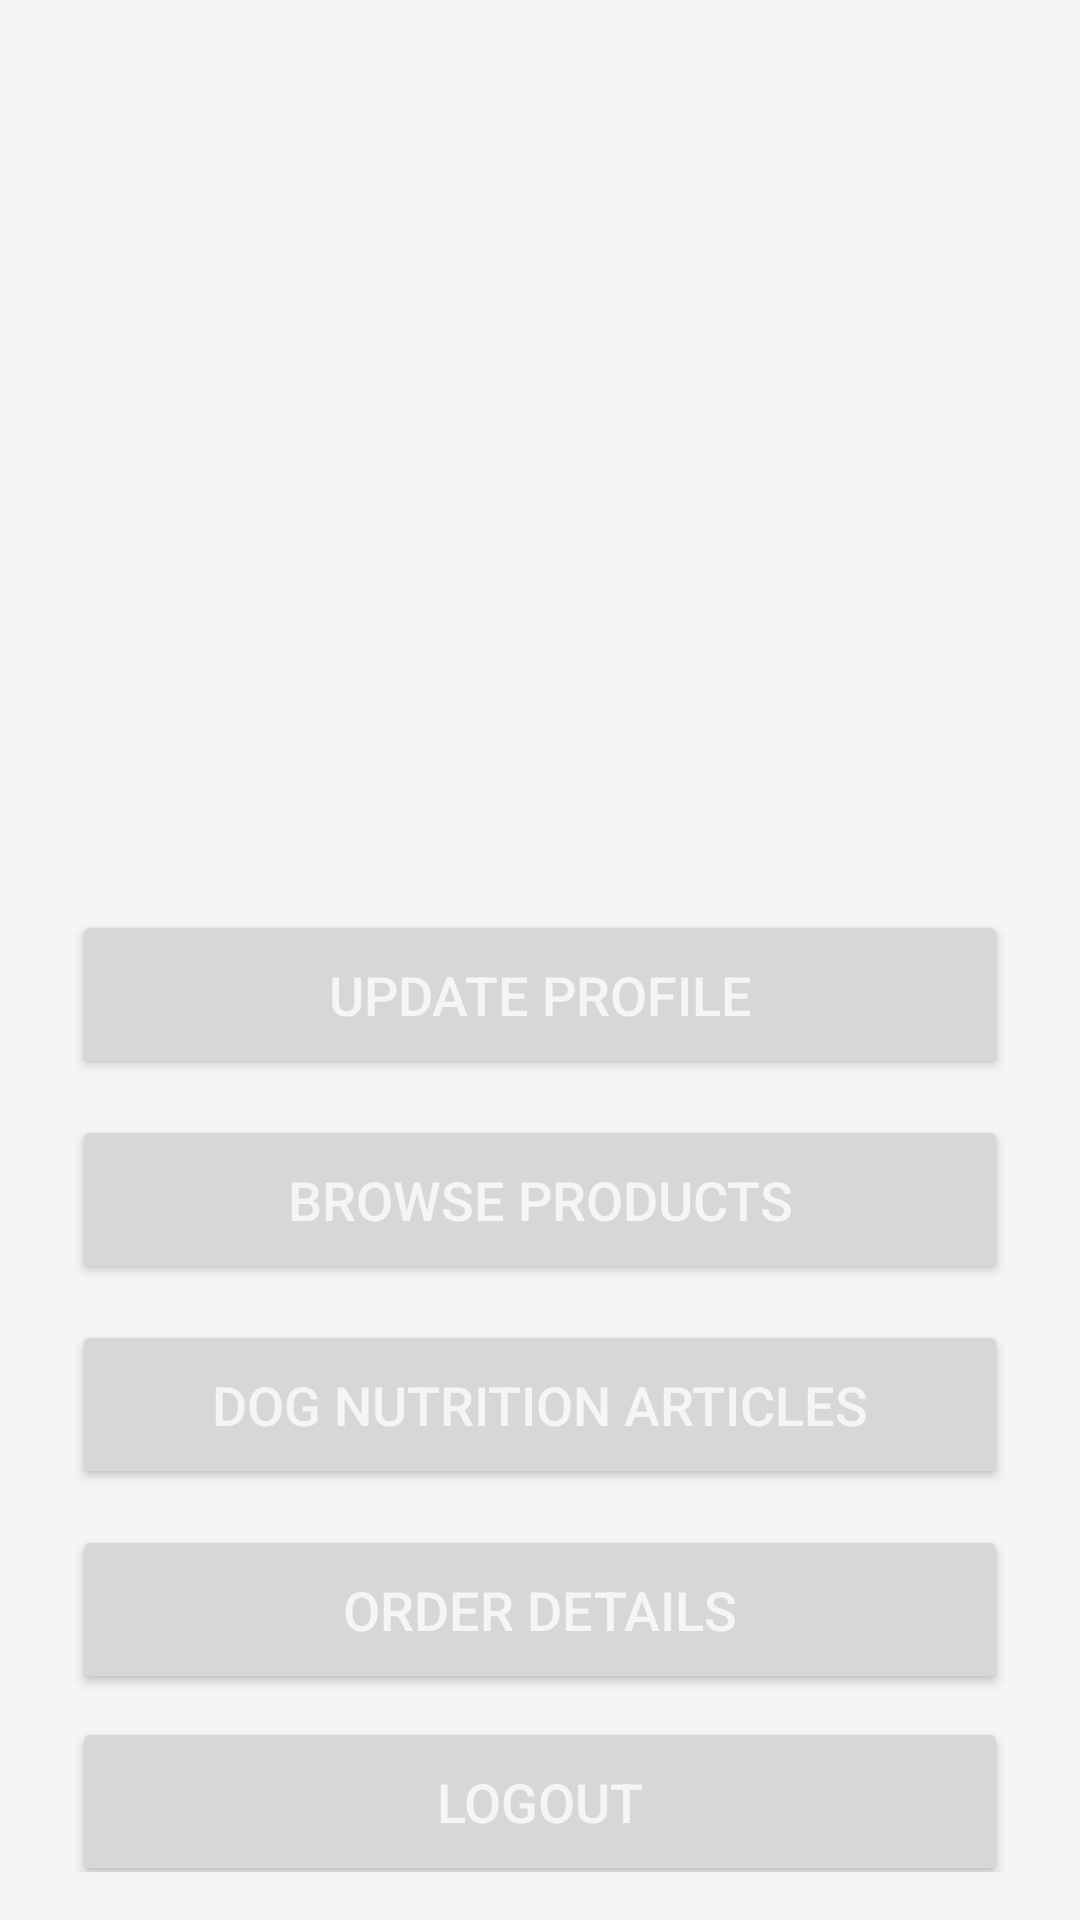

This screen was rendered from an Android layout file. Write that file and the resources it references.
<!-- AndroidManifest.xml: application theme Theme.DoggieDelights -->
<!-- res/layout/activity_home.xml -->
<?xml version="1.0" encoding="utf-8"?>
<androidx.constraintlayout.widget.ConstraintLayout xmlns:android="http://schemas.android.com/apk/res/android"
    xmlns:app="http://schemas.android.com/apk/res-auto"
    xmlns:tools="http://schemas.android.com/tools"
    android:layout_width="match_parent"
    android:layout_height="match_parent"
    android:padding="16dp"
    android:background="@drawable/home">

    <TextView
        android:id="@+id/tvAppName"
        android:layout_width="wrap_content"
        android:layout_height="wrap_content"
        android:text="Doggie Delights"
        android:textColor="?attr/colorAccent"
        android:textSize="46sp"
        android:textStyle="bold"
        app:layout_constraintTop_toTopOf="parent"
        app:layout_constraintEnd_toEndOf="parent"
        app:layout_constraintStart_toStartOf="parent"
        android:layout_marginTop="16dp"/>

    <TextView
        android:id="@+id/tvWelcomeMessage"
        android:layout_width="0dp"
        android:layout_height="wrap_content"
        android:layout_marginStart="8dp"
        android:layout_marginEnd="8dp"
        android:layout_marginTop="24dp"
        android:text="Discover the best food and nutrition for your furry friend. Shop our selection of high-quality dog food and more!"
        android:textColor="?attr/colorAccent"
        android:textSize="16sp"
        app:layout_constraintTop_toBottomOf="@id/tvAppName"
        app:layout_constraintEnd_toEndOf="parent"
        app:layout_constraintStart_toStartOf="parent" />

    <TextView
        android:id="@+id/tvGreeting"
        android:layout_width="wrap_content"
        android:layout_height="wrap_content"
        android:textSize="24sp"
        android:textStyle="bold"
        android:textColor="?attr/colorAccent"
        app:layout_constraintTop_toBottomOf="@id/tvWelcomeMessage"
        app:layout_constraintStart_toStartOf="parent"
        app:layout_constraintEnd_toEndOf="parent"
        android:layout_marginTop="16dp"/>

    <Button
        android:id="@+id/btnUpdateProfile"
        android:layout_width="0dp"
        android:layout_height="wrap_content"
        android:layout_marginTop="24dp"
        android:layout_marginStart="8dp"
        android:layout_marginEnd="8dp"
        android:padding="16dp"
        android:text="Update Profile"
        android:textColor="@color/white"
        android:textSize="18sp"
        android:onClick="openUpdateProfile"
        app:layout_constraintTop_toBottomOf="@id/tvGreeting"
        app:layout_constraintEnd_toEndOf="parent"
        app:layout_constraintStart_toStartOf="parent" />

    <Button
        android:id="@+id/btnBrowseProducts"
        android:layout_width="0dp"
        android:layout_height="wrap_content"
        android:layout_marginTop="12dp"
        android:layout_marginStart="8dp"
        android:layout_marginEnd="8dp"
        android:padding="16dp"
        android:text="Browse Products"
        android:textColor="@color/white"
        android:textSize="18sp"
        android:onClick="openBrowseProducts"
        app:layout_constraintTop_toBottomOf="@id/btnUpdateProfile"
        app:layout_constraintEnd_toEndOf="parent"
        app:layout_constraintStart_toStartOf="parent" />

    <Button
        android:id="@+id/btnDogNews"
        android:layout_width="0dp"
        android:layout_height="wrap_content"
        android:layout_marginTop="12dp"
        android:layout_marginStart="8dp"
        android:layout_marginEnd="8dp"
        android:padding="16dp"
        android:text="Dog Nutrition Articles"
        android:textColor="@color/white"
        android:textSize="18sp"
        android:onClick="openDogNews"
        app:layout_constraintTop_toBottomOf="@id/btnBrowseProducts"
        app:layout_constraintEnd_toEndOf="parent"
        app:layout_constraintStart_toStartOf="parent" />

    <Button
        android:id="@+id/btnOrderDetails"
        android:layout_width="0dp"
        android:layout_height="wrap_content"
        android:layout_marginTop="12dp"
        android:layout_marginStart="8dp"
        android:layout_marginEnd="8dp"
        android:padding="16dp"
        android:text="Order Details"
        android:textColor="@color/white"
        android:textSize="18sp"
        android:onClick="openOrderDetails"
        app:layout_constraintTop_toBottomOf="@id/btnDogNews"
        app:layout_constraintEnd_toEndOf="parent"
        app:layout_constraintStart_toStartOf="parent" />

    <Button
        android:id="@+id/btnLogout"
        android:layout_width="0dp"
        android:layout_height="wrap_content"
        android:layout_marginTop="12dp"
        android:layout_marginStart="8dp"
        android:layout_marginEnd="8dp"
        android:padding="16dp"
        android:text="Logout"
        android:textColor="@color/white"
        android:textSize="18sp"
        android:onClick="logout"
        app:layout_constraintTop_toBottomOf="@id/btnOrderDetails"
        app:layout_constraintEnd_toEndOf="parent"
        app:layout_constraintStart_toStartOf="parent"
        app:layout_constraintBottom_toBottomOf="parent" />

</androidx.constraintlayout.widget.ConstraintLayout>
<!-- resources referenced by this layout -->
<resources>
  <color name="white">#f5f5f5</color>
  <style name="Theme.DoggieDelights" parent="Base.Theme.DoggieDelights" />
  <style name="Base.Theme.DoggieDelights" parent="Theme.Material3.DayNight.NoActionBar">
          <item name="colorPrimary">@color/black</item>
          <item name="colorPrimaryDark">@color/black</item>
          <item name="colorAccent">@color/white</item>
          <item name="android:windowBackground">@color/white</item>&gt;
      </style>
  <color name="black">#121212</color>
</resources>
